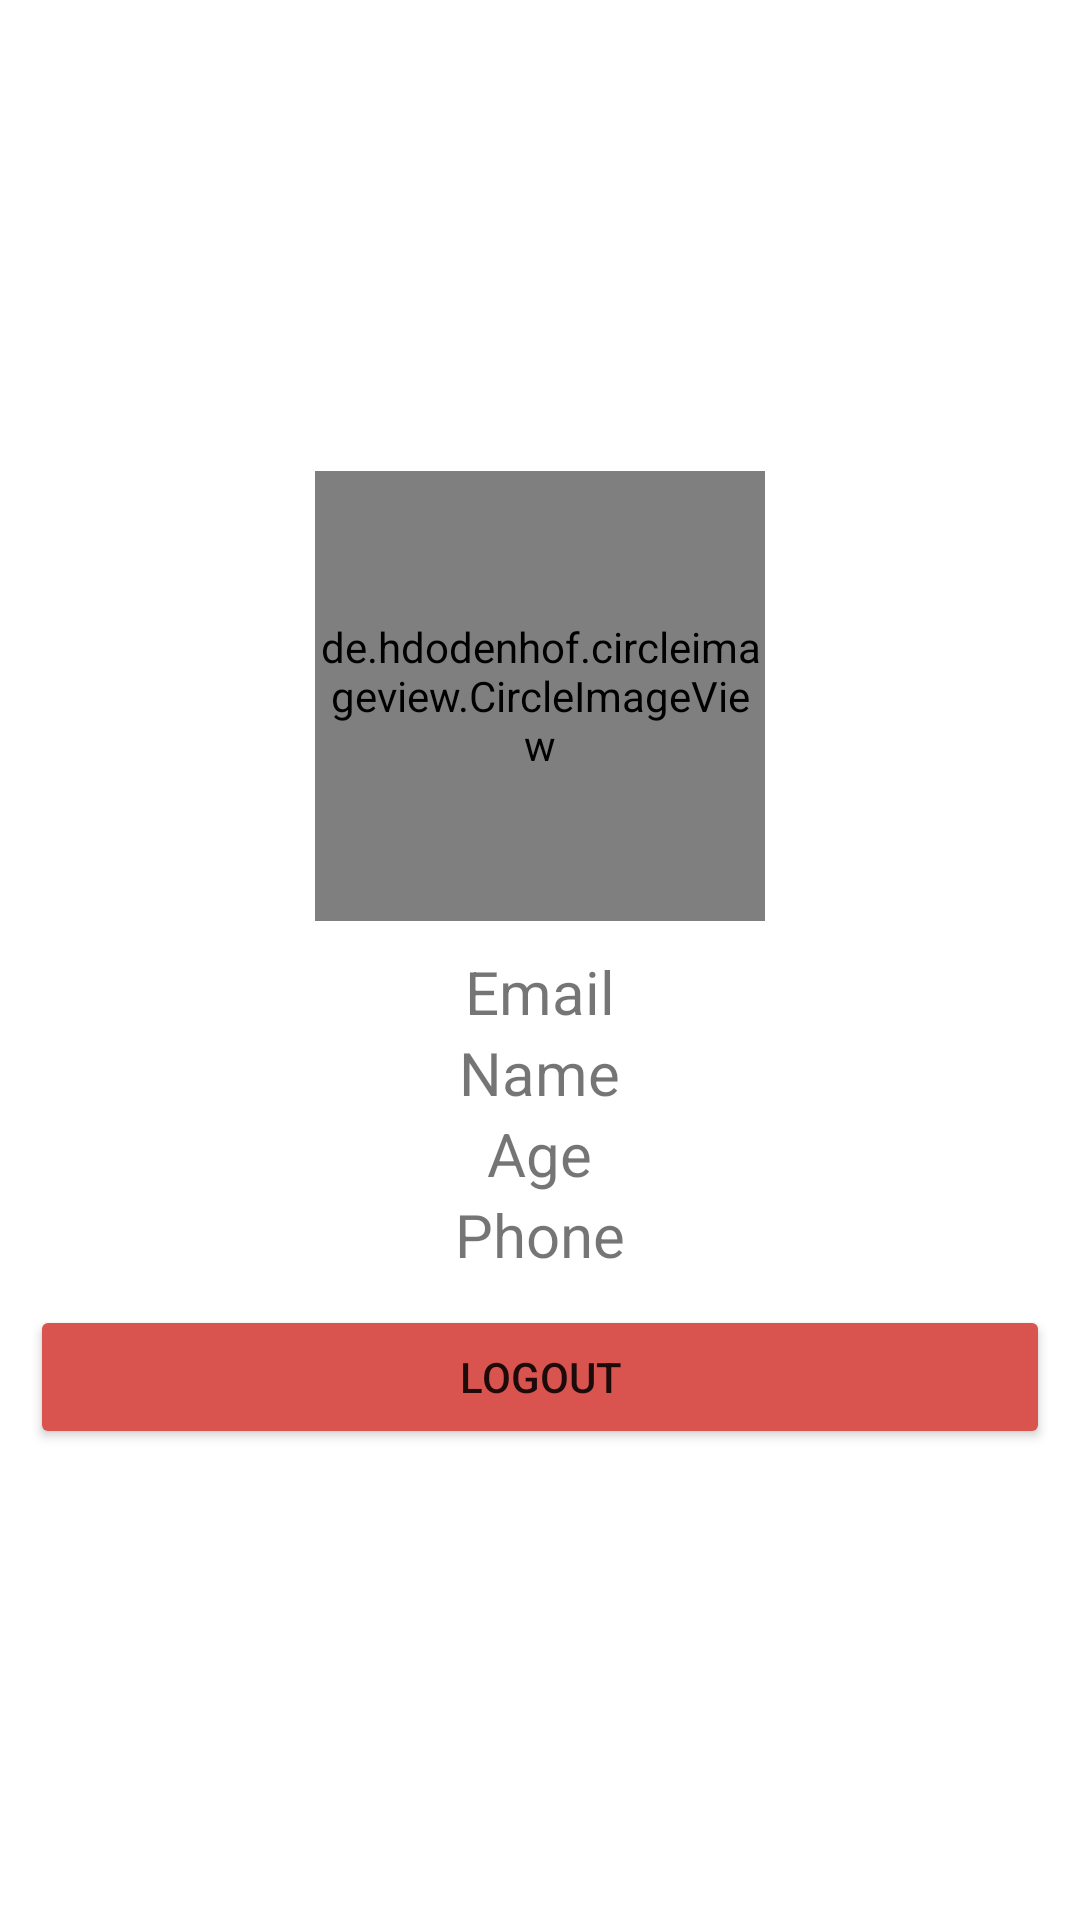

Layout XML and referenced resources for this Android screen:
<!-- AndroidManifest.xml: application theme Theme.StudentManagement -->
<!-- res/layout/activity_profile.xml -->
<?xml version="1.0" encoding="utf-8"?>
<LinearLayout xmlns:android="http://schemas.android.com/apk/res/android"
    xmlns:app="http://schemas.android.com/apk/res-auto"
    xmlns:tools="http://schemas.android.com/tools"
    android:layout_width="match_parent"
    android:layout_height="match_parent"
    tools:context=".user.ProfileActivity"
    android:orientation="vertical"
    android:gravity="center"
    android:padding="10dp">
    
    <de.hdodenhof.circleimageview.CircleImageView
        android:id="@+id/avatar"
        android:layout_width="150dp"
        android:layout_height="150dp"
        android:src="@drawable/default_avatar"
        android:layout_marginBottom="10dp"/>
    
    <TextView
        android:id="@+id/tvEmail"
        android:layout_width="wrap_content"
        android:layout_height="wrap_content"
        android:text="Email"
        android:textSize="20sp"/>

    <TextView
        android:id="@+id/tvName"
        android:layout_width="wrap_content"
        android:layout_height="wrap_content"
        android:textSize="20sp"
        android:text="Name"/>

    <TextView
        android:id="@+id/tvAge"
        android:layout_width="wrap_content"
        android:layout_height="wrap_content"
        android:textSize="20sp"
        android:text="Age"/>

    <TextView
        android:id="@+id/tvPhone"
        android:layout_width="wrap_content"
        android:layout_height="wrap_content"
        android:textSize="20sp"
        android:text="Phone"/>
    
    <Button
        android:id="@+id/btnLogout"
        android:layout_width="match_parent"
        android:layout_height="wrap_content"
        android:insetTop="0dp"
        android:insetBottom="0dp"
        android:text="Logout"
        android:layout_marginTop="10dp"
        android:backgroundTint="@color/red"/>

</LinearLayout>
<!-- resources referenced by this layout -->
<resources>
  <color name="red">#d9534f</color>
  <style name="Theme.StudentManagement" parent="Base.Theme.StudentManagement" />
  <style name="Base.Theme.StudentManagement" parent="Theme.MaterialComponents.Light.DarkActionBar">
          
          <item name="colorPrimary">@color/blue</item>
          <item name="colorSecondary">@color/blue</item>
      </style>
  <color name="blue">#0275d8</color>
</resources>
